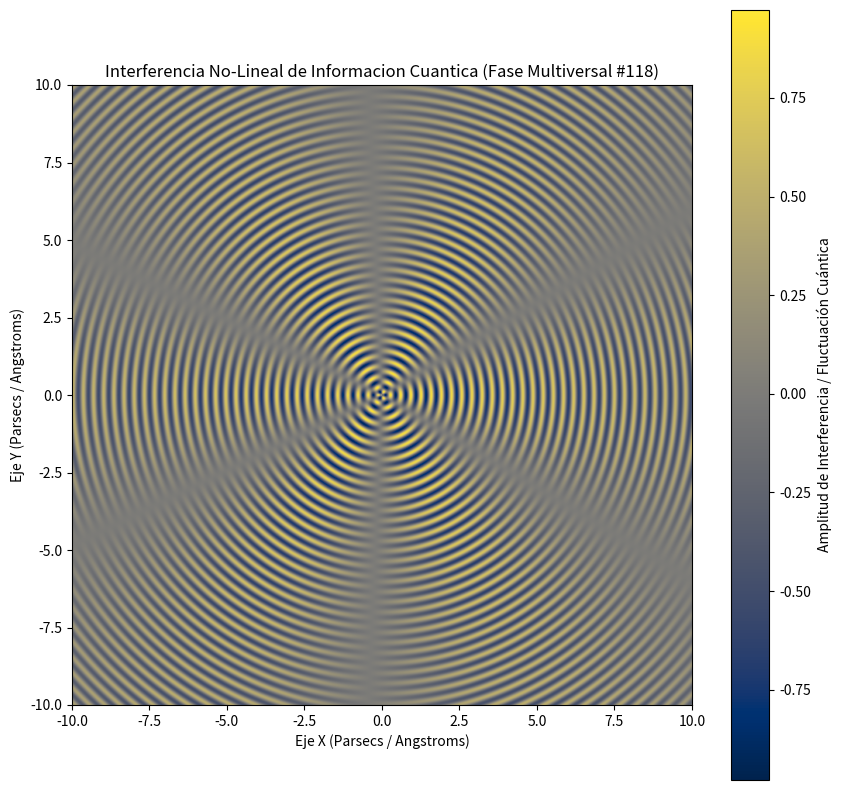

The script that saved this image:
%matplotlib inline
# Simulación Multiversal: Informacion Cuantica - Variante 118
import numpy as np
import matplotlib.pyplot as plt

# Parámetros Físicos No-Lineales
omega_1 = 19.118
omega_2 = 2.92
lambda_decay = 0.062
phase_shift = 2.526

x = np.linspace(-10, 10, 800)
y = np.linspace(-10, 10, 800)
X, Y = np.meshgrid(x, y)

# Dinámica de Fluidos / Campos Tensor-Escalares (Fase Multiversal)
R = np.sqrt(X**2 + Y**2) + 1e-5
Z = (np.sin(omega_1 * R + phase_shift) * np.cos(omega_2 * np.arctan2(Y, X))) * np.exp(-lambda_decay * R)

plt.figure(figsize=(10, 10))
plt.imshow(Z, cmap='cividis', extent=[-10, 10, -10, 10], origin='lower')
plt.colorbar(label='Amplitud de Interferencia / Fluctuación Cuántica')
plt.title(r'Interferencia No-Lineal de Informacion Cuantica (Fase Multiversal #118)')
plt.xlabel('Eje X (Parsecs / Angstroms)')
plt.ylabel('Eje Y (Parsecs / Angstroms)')
plt.show()
